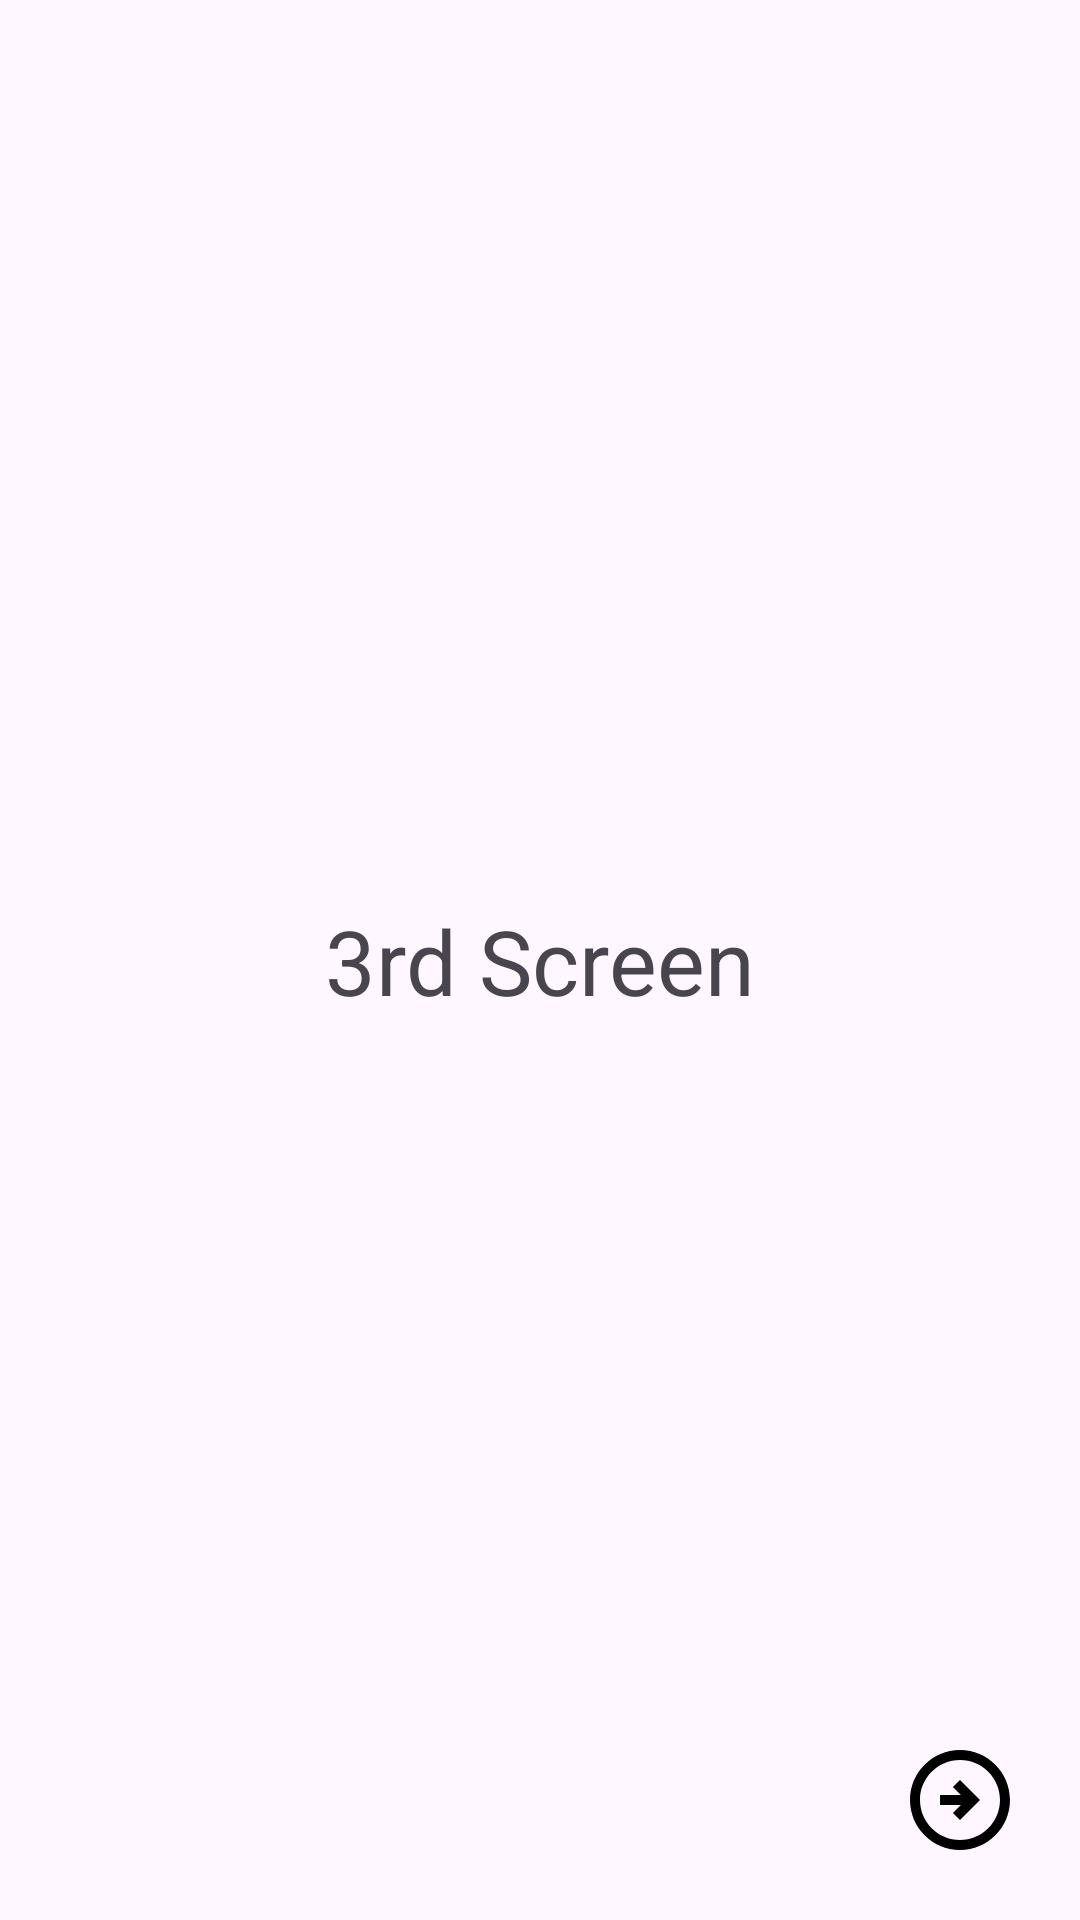

Android layout source for this screen:
<!-- AndroidManifest.xml: application theme Theme.Onboard -->
<!-- res/layout/fragment_third_screen.xml -->
<?xml version="1.0" encoding="utf-8"?>
<androidx.constraintlayout.widget.ConstraintLayout xmlns:android="http://schemas.android.com/apk/res/android"
    xmlns:tools="http://schemas.android.com/tools"
    android:layout_width="match_parent"
    android:layout_height="match_parent"
    xmlns:app="http://schemas.android.com/apk/res-auto"
    tools:context=".screens.ThirdScreenFragment">

    <TextView
        android:layout_width="wrap_content"
        android:layout_height="wrap_content"
        android:text="3rd Screen"
        android:textSize="30dp"
        app:layout_constraintBottom_toBottomOf="parent"
        app:layout_constraintEnd_toEndOf="parent"
        app:layout_constraintHorizontal_bias="0.5"
        app:layout_constraintStart_toStartOf="parent"
        app:layout_constraintTop_toTopOf="parent"
        app:layout_constraintVertical_bias="0.5" />


    <ImageView
        android:id="@+id/tvFinish"
        android:layout_width="40dp"
        android:layout_height="40dp"
        android:src="@drawable/outline_arrow_circle_right_black_40"
        android:layout_marginEnd="20dp"
        android:layout_marginBottom="20dp"
        app:layout_constraintBottom_toBottomOf="parent"
        app:layout_constraintEnd_toEndOf="parent" />

</androidx.constraintlayout.widget.ConstraintLayout>
<!-- resources referenced by this layout -->
<resources>
  <!-- drawable outline_arrow_circle_right_black_40 (drawable) -->
  <vector xmlns:android="http://schemas.android.com/apk/res/android" android:autoMirrored="true" android:height="40dp" android:tint="#000000" android:viewportHeight="24" android:viewportWidth="24" android:width="40dp">
        
      <path android:fillColor="@android:color/white" android:pathData="M22,12c0,-5.52 -4.48,-10 -10,-10C6.48,2 2,6.48 2,12s4.48,10 10,10C17.52,22 22,17.52 22,12zM4,12c0,-4.42 3.58,-8 8,-8c4.42,0 8,3.58 8,8s-3.58,8 -8,8C7.58,20 4,16.42 4,12zM16,12l-4,4l-1.41,-1.41L12.17,13H8v-2h4.17l-1.59,-1.59L12,8L16,12z"/>
      
  </vector>
  <style name="Theme.Onboard" parent="Base.Theme.Onboard" />
  <style name="Base.Theme.Onboard" parent="Theme.Material3.DayNight.NoActionBar">
          
          
      </style>
</resources>
